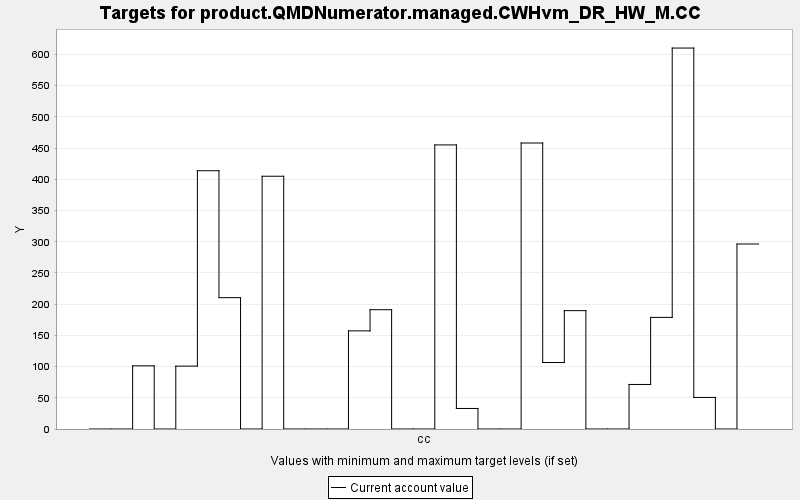

Source data for this figure (header and first rows):
TARGET, PERIOD, YEAR, PERIODWIDTH, MINIMUM, MAXIMUM, MINWEIGHT, MAXWEIGHT, CURRENT, SUMMARY
product.QMDNumerator.managed.CWHvm_DR_HW…, 0, 0, 10.0, 0.0, 10000, 1.0, 1.0, 0.0, 0.0
product.QMDNumerator.managed.CWHvm_DR_HW…, 1, 10, 10.0, 0.0, 10000, 1.0, 1.0, 0.0, 0.0
product.QMDNumerator.managed.CWHvm_DR_HW…, 2, 20, 10.0, 0.0, 10000, 1.0, 1.0, 101.2, 0.0
product.QMDNumerator.managed.CWHvm_DR_HW…, 3, 30, 10.0, 0.0, 10000, 1.0, 1.0, 0.0, 0.0
product.QMDNumerator.managed.CWHvm_DR_HW…, 4, 40, 10.0, 0.0, 10000, 1.0, 1.0, 100.7, 0.0
product.QMDNumerator.managed.CWHvm_DR_HW…, 5, 50, 10.0, 0.0, 10000, 1.0, 1.0, 413.8, 0.0
product.QMDNumerator.managed.CWHvm_DR_HW…, 6, 60, 10.0, 0.0, 10000, 1.0, 1.0, 210.4, 0.0
product.QMDNumerator.managed.CWHvm_DR_HW…, 7, 70, 10.0, 0.0, 10000, 1.0, 1.0, 0.0, 0.0
product.QMDNumerator.managed.CWHvm_DR_HW…, 8, 80, 10.0, 0.0, 10000, 1.0, 1.0, 404.9, 0.0
product.QMDNumerator.managed.CWHvm_DR_HW…, 9, 90, 10.0, 0.0, 10000, 1.0, 1.0, 0.0, 0.0
product.QMDNumerator.managed.CWHvm_DR_HW…, 10, 100, 10.0, 0.0, 10000, 1.0, 1.0, 0.0, 0.0
product.QMDNumerator.managed.CWHvm_DR_HW…, 11, 110, 10.0, 0.0, 10000, 1.0, 1.0, 0.0, 0.0
product.QMDNumerator.managed.CWHvm_DR_HW…, 12, 120, 10.0, 0.0, 10000, 1.0, 1.0, 157.2, 0.0
product.QMDNumerator.managed.CWHvm_DR_HW…, 13, 130, 10.0, 0.0, 10000, 1.0, 1.0, 191.1, 0.0
product.QMDNumerator.managed.CWHvm_DR_HW…, 14, 140, 10.0, 0.0, 10000, 1.0, 1.0, 0.0, 0.0
product.QMDNumerator.managed.CWHvm_DR_HW…, 15, 150, 10.0, 0.0, 10000, 1.0, 1.0, 0.0, 0.0
product.QMDNumerator.managed.CWHvm_DR_HW…, 16, 160, 10.0, 0.0, 10000, 1.0, 1.0, 455.1, 0.0
product.QMDNumerator.managed.CWHvm_DR_HW…, 17, 170, 10.0, 0.0, 10000, 1.0, 1.0, 32.9, 0.0
product.QMDNumerator.managed.CWHvm_DR_HW…, 18, 180, 10.0, 0.0, 10000, 1.0, 1.0, 0.0, 0.0
product.QMDNumerator.managed.CWHvm_DR_HW…, 19, 190, 10.0, 0.0, 10000, 1.0, 1.0, 0.0, 0.0
product.QMDNumerator.managed.CWHvm_DR_HW…, 20, 200, 10.0, 0.0, 10000, 1.0, 1.0, 458.2, 0.0
product.QMDNumerator.managed.CWHvm_DR_HW…, 21, 210, 10.0, 0.0, 10000, 1.0, 1.0, 106.5, 0.0
product.QMDNumerator.managed.CWHvm_DR_HW…, 22, 220, 10.0, 0.0, 10000, 1.0, 1.0, 189.6, 0.0
product.QMDNumerator.managed.CWHvm_DR_HW…, 23, 230, 10.0, 0.0, 10000, 1.0, 1.0, 0.0, 0.0
product.QMDNumerator.managed.CWHvm_DR_HW…, 24, 240, 10.0, 0.0, 10000, 1.0, 1.0, 0.0, 0.0
product.QMDNumerator.managed.CWHvm_DR_HW…, 25, 250, 10.0, 0.0, 10000, 1.0, 1.0, 71.35, 0.0
product.QMDNumerator.managed.CWHvm_DR_HW…, 26, 260, 10.0, 0.0, 10000, 1.0, 1.0, 178.8, 0.0
product.QMDNumerator.managed.CWHvm_DR_HW…, 27, 270, 10.0, 0.0, 10000, 1.0, 1.0, 610.3, 0.0
product.QMDNumerator.managed.CWHvm_DR_HW…, 28, 280, 10.0, 0.0, 10000, 1.0, 1.0, 50.58, 0.0
product.QMDNumerator.managed.CWHvm_DR_HW…, 29, 290, 10.0, 0.0, 10000, 1.0, 1.0, 0.0, 0.0
product.QMDNumerator.managed.CWHvm_DR_HW…, 30, 300, 10.0, 0.0, 10000, 1.0, 1.0, 296.4, 0.0
